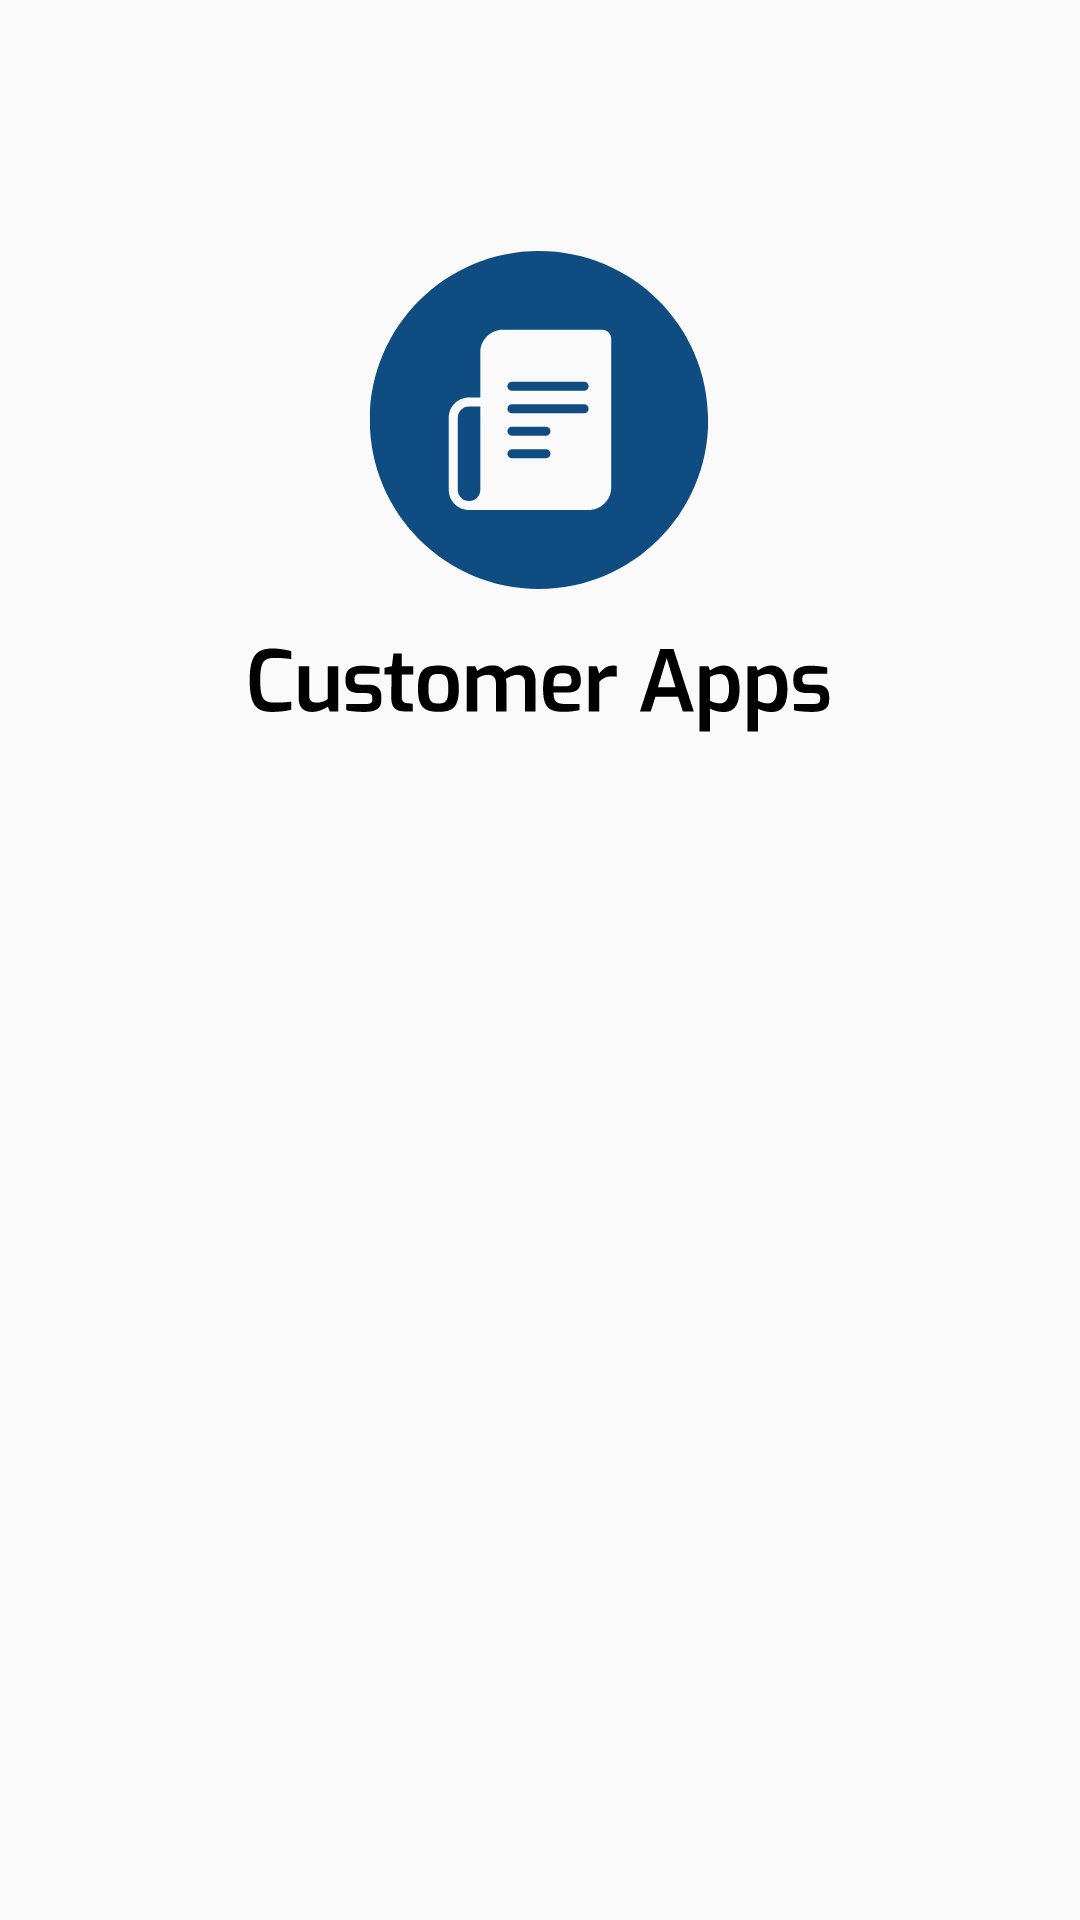

Android layout source for this screen:
<!-- AndroidManifest.xml: application theme AppTheme -->
<!-- res/layout/activity_splash.xml -->
<?xml version="1.0" encoding="utf-8"?>
<androidx.constraintlayout.widget.ConstraintLayout xmlns:android="http://schemas.android.com/apk/res/android"
    xmlns:app="http://schemas.android.com/apk/res-auto"
    xmlns:tools="http://schemas.android.com/tools"
    android:layout_width="match_parent"
    android:layout_height="match_parent"
    tools:context=".splash.splash"
    >

    <ImageView
        android:id="@+id/imageView"
        android:layout_width="196dp"
        android:layout_height="194dp"
        android:src="@drawable/logocustomer"
        app:layout_constraintBottom_toBottomOf="parent"
        app:layout_constraintEnd_toEndOf="parent"
        app:layout_constraintHorizontal_bias="0.497"
        app:layout_constraintStart_toStartOf="parent"
        app:layout_constraintTop_toTopOf="parent"
        app:layout_constraintVertical_bias="0.153" />


    <ProgressBar
        android:layout_width="wrap_content"
        android:layout_height="wrap_content"
        app:layout_constraintBottom_toBottomOf="parent"
        app:layout_constraintEnd_toEndOf="@+id/imageView"
        app:layout_constraintHorizontal_bias="0.497"
        app:layout_constraintStart_toStartOf="@+id/imageView"
        app:layout_constraintTop_toBottomOf="@+id/imageView"
        app:layout_constraintVertical_bias="0.256" />

</androidx.constraintlayout.widget.ConstraintLayout>
<!-- resources referenced by this layout -->
<resources>
  <!-- drawable logocustomer: vector/xml drawable (drawable, 11633 chars, omitted) -->
  <style name="AppTheme" parent="Theme.MaterialComponents.Light.NoActionBar.Bridge">
          
          <item name="colorPrimary">#0F4C81</item>
          <item name="colorPrimaryDark">#0F4C81</item>
          <item name="colorAccent">#0F4C81</item>
      </style>
</resources>
